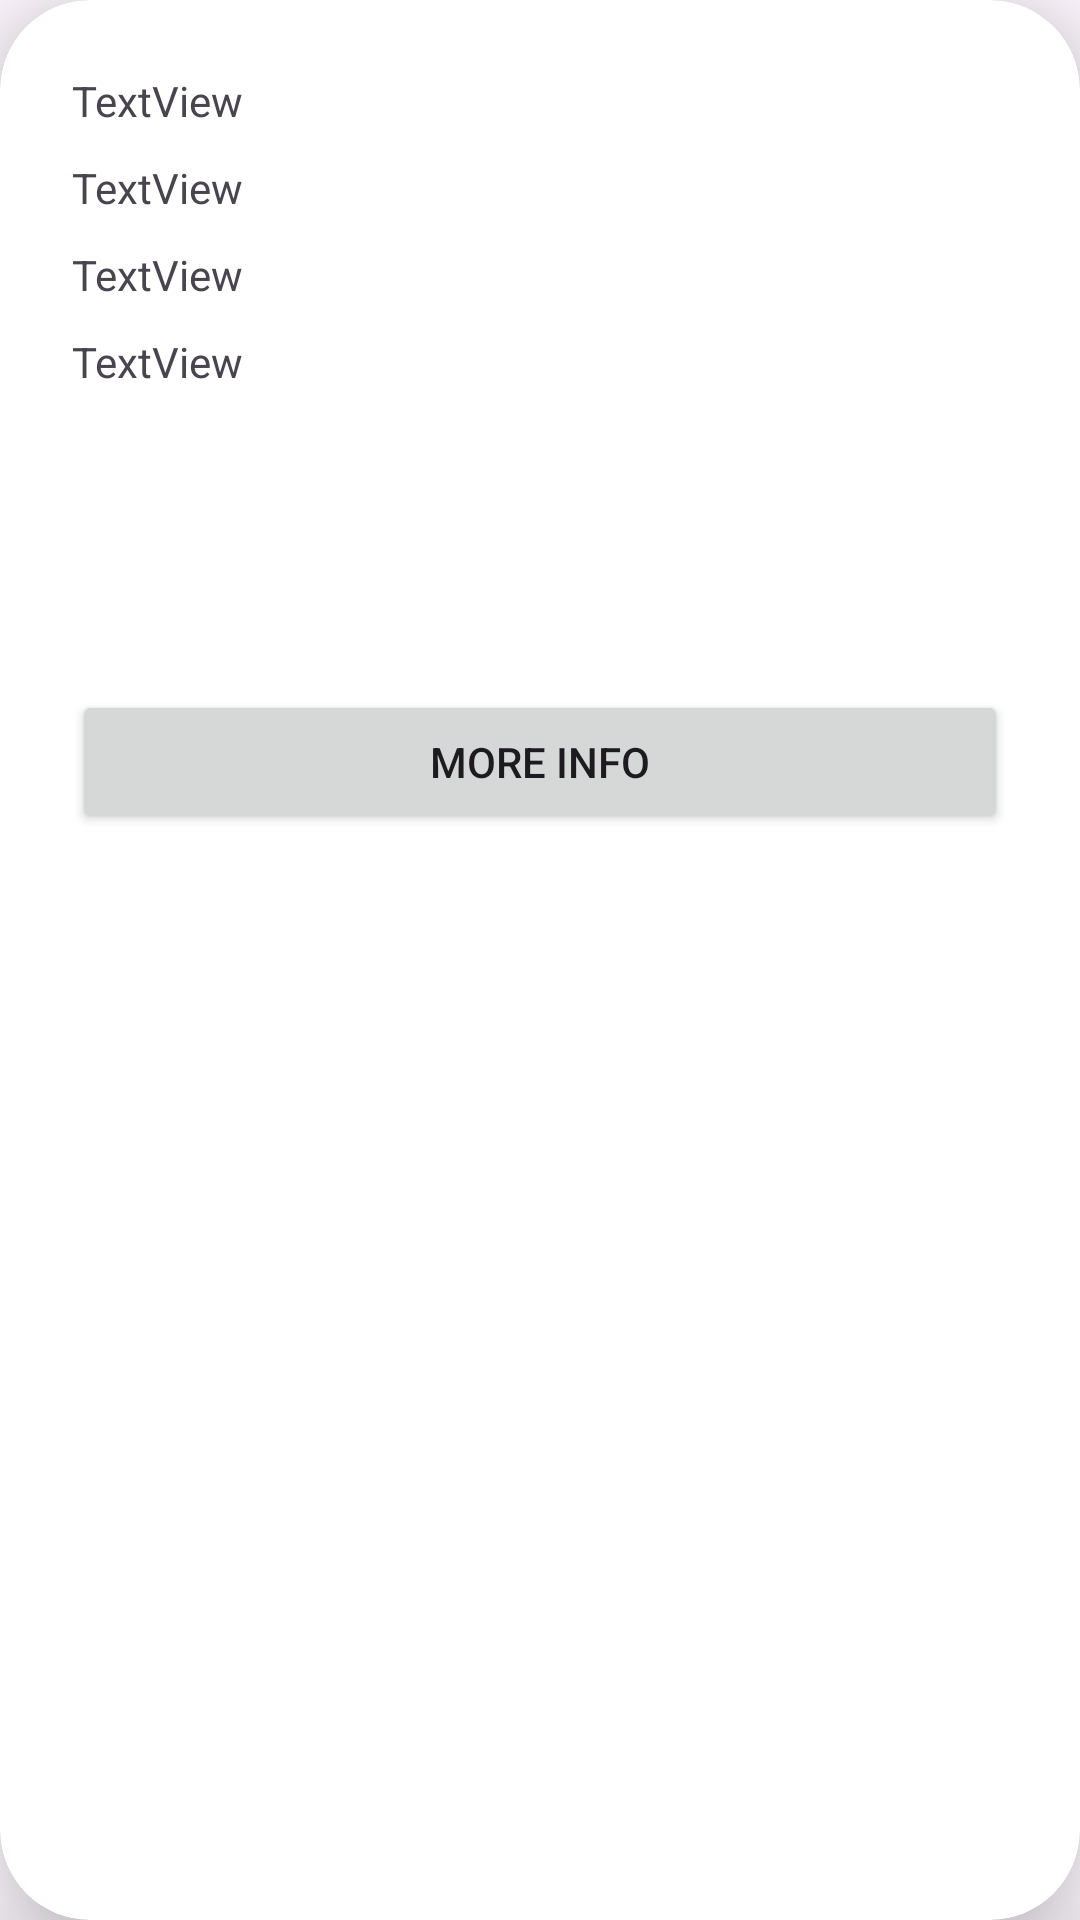

Android layout source for this screen:
<!-- AndroidManifest.xml: application theme Theme.MyApplication -->
<!-- res/layout/fragment_card_layout.xml -->
<?xml version="1.0" encoding="utf-8"?>
<androidx.cardview.widget.CardView xmlns:android="http://schemas.android.com/apk/res/android"
    xmlns:tools="http://schemas.android.com/tools"
    android:layout_width="match_parent"
    android:layout_height="wrap_content"
    xmlns:app="http://schemas.android.com/apk/res-auto"
    android:layout_margin="30dp"
    app:cardCornerRadius="30dp"
    app:cardElevation="20dp">

    <LinearLayout
        android:layout_width="match_parent"
        android:layout_height="wrap_content"
        android:gravity="center"
        android:layout_gravity="center_horizontal"
        android:padding="24dp"
        android:orientation="horizontal">

        <LinearLayout
            android:layout_width="match_parent"
            android:layout_height="wrap_content"
            android:layout_weight="1"
            android:orientation="vertical"
            android:layout_gravity="center_horizontal"
            android:paddingBottom="10dp">

            <TextView
                android:id="@+id/name"
                android:layout_width="match_parent"
                android:layout_height="wrap_content"
                android:layout_weight="1"
                android:paddingBottom="10dp"
                android:text="TextView" />

            <TextView
                android:id="@+id/adress"
                android:layout_width="match_parent"
                android:layout_height="wrap_content"
                android:layout_weight="1"
                android:paddingBottom="10dp"
                android:text="TextView" />

            <TextView
                android:id="@+id/parksNum"
                android:layout_width="match_parent"
                android:layout_height="wrap_content"
                android:layout_weight="1"
                android:paddingBottom="10dp"
                android:text="TextView" />

            <TextView
                android:id="@+id/disablesNum"
                android:layout_width="match_parent"
                android:layout_height="wrap_content"
                android:layout_weight="1"
                android:paddingBottom="100dp"
                android:text="TextView" />

            <Button
                android:id="@+id/tocardcomment"
                android:layout_width="match_parent"
                android:layout_height="wrap_content"
                android:layout_weight="1"
                android:text="More info" />

        </LinearLayout>
    </LinearLayout>

</androidx.cardview.widget.CardView>
<!-- resources referenced by this layout -->
<resources>
  <style name="Theme.MyApplication" parent="Base.Theme.MyApplication" />
  <style name="Base.Theme.MyApplication" parent="Theme.Material3.DayNight.NoActionBar">
          <item name="colorPrimary">@color/purple</item>
          <item name="colorPrimaryVariant">@color/purple</item>
          <item name="colorOnPrimary">@color/white</item>
          
          
      </style>
  <color name="purple">#6c38f6</color>
  <color name="white">#FFFFFFFF</color>
</resources>
